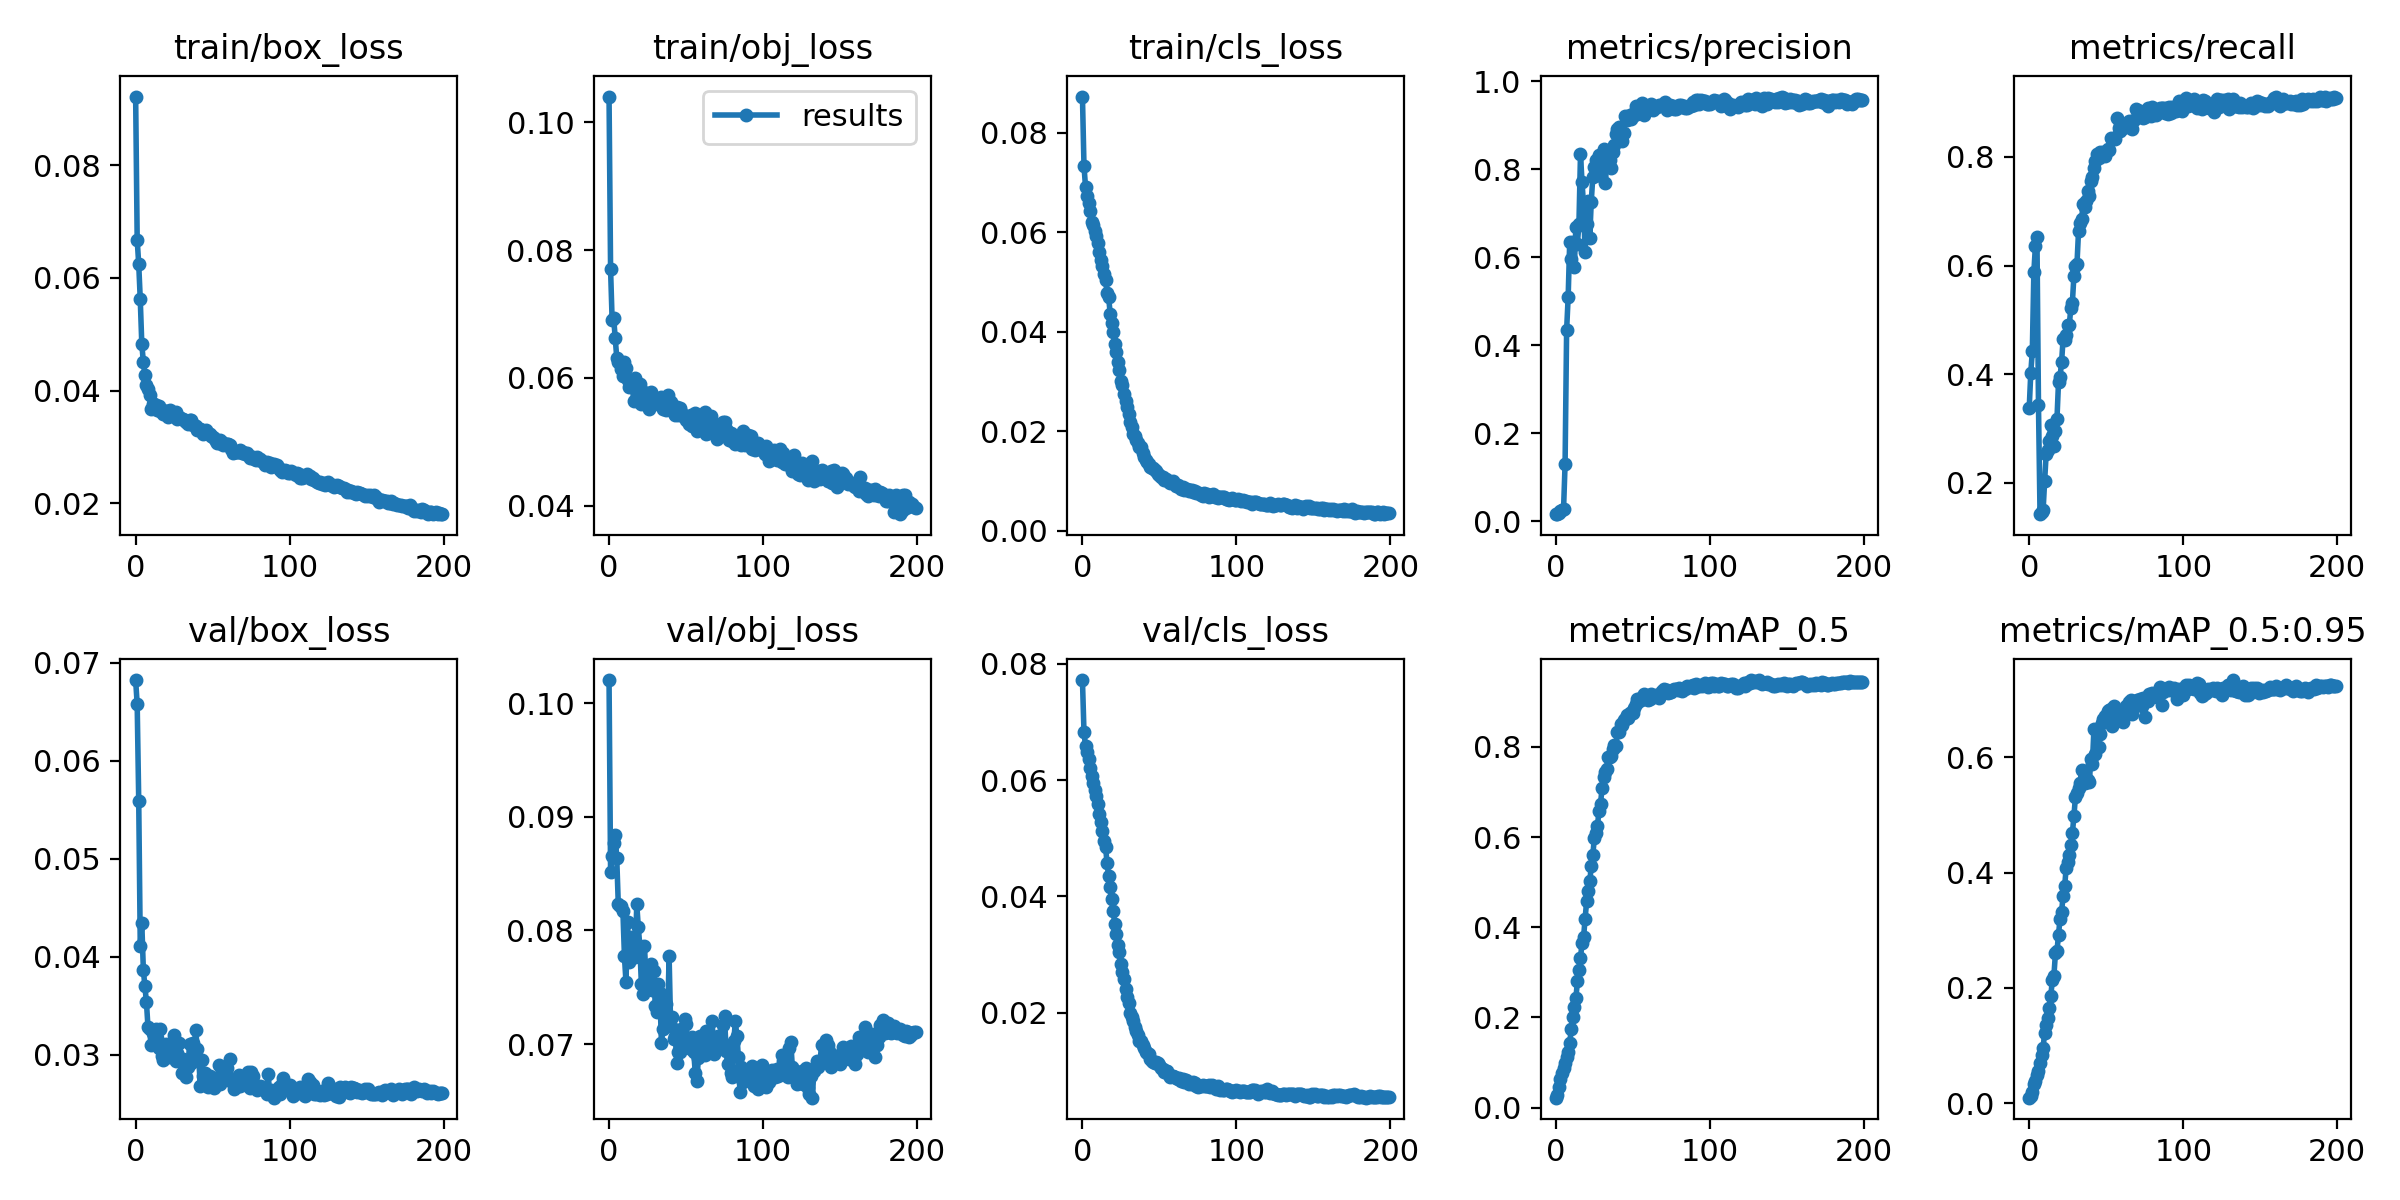

Source data for this figure (header and first rows):
epoch, train/box_loss, train/obj_loss, train/cls_loss, metrics/precision, metrics/recall, metrics/mAP_0.5, metrics/mAP_0.5:0.95, val/box_loss, val/obj_loss, val/cls_loss, x/lr0, x/lr1, x/lr2
0, 0.09218, 0.104, 0.08726, 0.01615, 0.3387, 0.02184, 0.009278, 0.06822, 0.102, 0.07718, 0.07019, 0.003312, 0.003312
1, 0.06676, 0.07698, 0.07332, 0.0168, 0.4028, 0.02819, 0.01157, 0.06575, 0.08514, 0.06824, 0.04016, 0.006612, 0.006612
2, 0.06243, 0.06905, 0.06908, 0.01837, 0.4422, 0.04611, 0.0199, 0.05593, 0.08658, 0.06579, 0.01009, 0.00988, 0.00988
3, 0.05617, 0.06938, 0.0672, 0.02383, 0.5883, 0.06245, 0.03242, 0.04113, 0.0877, 0.06477, 0.009851, 0.009851, 0.009851
4, 0.04822, 0.06621, 0.06581, 0.02596, 0.6359, 0.07726, 0.0377, 0.04339, 0.08842, 0.06355, 0.009851, 0.009851, 0.009851
5, 0.04512, 0.06317, 0.06424, 0.02711, 0.6532, 0.08841, 0.04945, 0.0387, 0.08636, 0.06203, 0.009802, 0.009802, 0.009802
6, 0.04273, 0.06244, 0.06211, 0.1304, 0.343, 0.09882, 0.05564, 0.03698, 0.08232, 0.06076, 0.009753, 0.009753, 0.009753
7, 0.04103, 0.06255, 0.06153, 0.4351, 0.1423, 0.111, 0.06925, 0.03539, 0.08218, 0.05956, 0.009703, 0.009703, 0.009703
8, 0.04029, 0.06143, 0.06019, 0.5097, 0.1472, 0.123, 0.08343, 0.03285, 0.08213, 0.0583, 0.009654, 0.009654, 0.009654
9, 0.03915, 0.06037, 0.05914, 0.6345, 0.1492, 0.1437, 0.09602, 0.0326, 0.08171, 0.05721, 0.009604, 0.009604, 0.009604
10, 0.03669, 0.0625, 0.05773, 0.596, 0.2035, 0.1737, 0.1224, 0.03104, 0.07773, 0.05589, 0.009555, 0.009555, 0.009555
11, 0.03765, 0.06156, 0.05607, 0.6342, 0.2539, 0.2015, 0.1347, 0.03222, 0.07544, 0.05416, 0.009505, 0.009505, 0.009505
12, 0.03766, 0.05969, 0.05446, 0.579, 0.2613, 0.2237, 0.1471, 0.03213, 0.0807, 0.05275, 0.009456, 0.009456, 0.009456
13, 0.03748, 0.05858, 0.05313, 0.6685, 0.277, 0.2419, 0.1645, 0.03259, 0.07722, 0.05128, 0.009406, 0.009406, 0.009406
14, 0.03652, 0.05934, 0.05162, 0.631, 0.3062, 0.2796, 0.1863, 0.03173, 0.07855, 0.04955, 0.009357, 0.009357, 0.009357
15, 0.03718, 0.05913, 0.05047, 0.6762, 0.2856, 0.3046, 0.2131, 0.03074, 0.07941, 0.04855, 0.009307, 0.009307, 0.009307
16, 0.03645, 0.0564, 0.04784, 0.8337, 0.2674, 0.3319, 0.2205, 0.03265, 0.07772, 0.04566, 0.009258, 0.009258, 0.009258
17, 0.03633, 0.06001, 0.04696, 0.7715, 0.2948, 0.3643, 0.2595, 0.02987, 0.07767, 0.04348, 0.009208, 0.009208, 0.009208
18, 0.03584, 0.05915, 0.04363, 0.7172, 0.3173, 0.3772, 0.2636, 0.02946, 0.08229, 0.04163, 0.009158, 0.009158, 0.009158
19, 0.03639, 0.05816, 0.04175, 0.6117, 0.3854, 0.4191, 0.2916, 0.03053, 0.08029, 0.03954, 0.009109, 0.009109, 0.009109
20, 0.03635, 0.05907, 0.03997, 0.6759, 0.395, 0.4576, 0.3201, 0.0311, 0.07861, 0.03741, 0.009059, 0.009059, 0.009059
21, 0.0354, 0.05591, 0.03742, 0.7285, 0.4227, 0.4811, 0.3323, 0.02988, 0.07525, 0.03531, 0.00901, 0.00901, 0.00901
22, 0.03651, 0.05718, 0.03588, 0.644, 0.4653, 0.5013, 0.3594, 0.02974, 0.07443, 0.03346, 0.00896, 0.00896, 0.00896
23, 0.0359, 0.05782, 0.03392, 0.7268, 0.4639, 0.5346, 0.3766, 0.03093, 0.07861, 0.03158, 0.008911, 0.008911, 0.008911
24, 0.03584, 0.0575, 0.03219, 0.783, 0.4725, 0.5591, 0.4083, 0.03004, 0.07582, 0.03036, 0.008861, 0.008861, 0.008861
25, 0.03571, 0.05676, 0.03014, 0.8053, 0.49, 0.5986, 0.4191, 0.03197, 0.07521, 0.02832, 0.008812, 0.008812, 0.008812
26, 0.03623, 0.05515, 0.02934, 0.8212, 0.4905, 0.6094, 0.4301, 0.02933, 0.07559, 0.02695, 0.008762, 0.008762, 0.008762
27, 0.03495, 0.05785, 0.02746, 0.8223, 0.5218, 0.6241, 0.4483, 0.03021, 0.07705, 0.02572, 0.008713, 0.008713, 0.008713
28, 0.03524, 0.05582, 0.02599, 0.8332, 0.5318, 0.6572, 0.468, 0.03124, 0.07475, 0.0241, 0.008663, 0.008663, 0.008663
29, 0.03519, 0.05662, 0.02484, 0.7856, 0.5806, 0.6739, 0.4979, 0.02934, 0.07639, 0.02277, 0.008614, 0.008614, 0.008614
30, 0.03493, 0.0568, 0.02337, 0.8021, 0.6, 0.7077, 0.5312, 0.02818, 0.07339, 0.0216, 0.008564, 0.008564, 0.008564
31, 0.03499, 0.05657, 0.02172, 0.8457, 0.6033, 0.733, 0.538, 0.02952, 0.07279, 0.02002, 0.008515, 0.008515, 0.008515
32, 0.0346, 0.05668, 0.02072, 0.769, 0.6633, 0.7431, 0.5472, 0.02896, 0.07526, 0.01925, 0.008466, 0.008466, 0.008466
33, 0.03441, 0.05586, 0.01946, 0.8177, 0.6778, 0.751, 0.5548, 0.02776, 0.07452, 0.01858, 0.008416, 0.008416, 0.008416
34, 0.03408, 0.05701, 0.01897, 0.8386, 0.6854, 0.7782, 0.578, 0.02875, 0.0701, 0.0175, 0.008367, 0.008367, 0.008367
35, 0.03476, 0.05518, 0.0182, 0.8215, 0.7142, 0.7783, 0.5547, 0.03111, 0.0713, 0.01695, 0.008317, 0.008317, 0.008317
36, 0.03469, 0.05636, 0.01764, 0.8037, 0.7079, 0.78, 0.5559, 0.02913, 0.07285, 0.01622, 0.008268, 0.008268, 0.008268
37, 0.03386, 0.05493, 0.01679, 0.8388, 0.719, 0.7947, 0.5617, 0.03124, 0.07353, 0.01517, 0.008218, 0.008218, 0.008218
38, 0.03381, 0.05728, 0.01672, 0.8545, 0.7381, 0.8039, 0.5603, 0.03036, 0.072, 0.0152, 0.008169, 0.008169, 0.008169
39, 0.03377, 0.05636, 0.01559, 0.8808, 0.7275, 0.8025, 0.5565, 0.03256, 0.07771, 0.01443, 0.008119, 0.008119, 0.008119
40, 0.03299, 0.05617, 0.01485, 0.8925, 0.7556, 0.8322, 0.5968, 0.03062, 0.07155, 0.01389, 0.00807, 0.00807, 0.00807
41, 0.03323, 0.05493, 0.01423, 0.8956, 0.7631, 0.8336, 0.5887, 0.02951, 0.07234, 0.01322, 0.00802, 0.00802, 0.00802
42, 0.03313, 0.05445, 0.0138, 0.8703, 0.7802, 0.8505, 0.6486, 0.02684, 0.07046, 0.01306, 0.007971, 0.007971, 0.007971
43, 0.03299, 0.05421, 0.01339, 0.8636, 0.7927, 0.8495, 0.6062, 0.02942, 0.07072, 0.01284, 0.007921, 0.007921, 0.007921
44, 0.03228, 0.05538, 0.01272, 0.8818, 0.8052, 0.8598, 0.6492, 0.0278, 0.06832, 0.01213, 0.007872, 0.007872, 0.007872
45, 0.03263, 0.05429, 0.01256, 0.9203, 0.7975, 0.8624, 0.6187, 0.02812, 0.06934, 0.01174, 0.007822, 0.007822, 0.007822
46, 0.03305, 0.05531, 0.0126, 0.9121, 0.8083, 0.8695, 0.6403, 0.02772, 0.06934, 0.01157, 0.007772, 0.007772, 0.007772
47, 0.03241, 0.05462, 0.01219, 0.9134, 0.805, 0.864, 0.6602, 0.0267, 0.07133, 0.01129, 0.007723, 0.007723, 0.007723
48, 0.03238, 0.05399, 0.01192, 0.9236, 0.8099, 0.8755, 0.6665, 0.0278, 0.07065, 0.01147, 0.007673, 0.007673, 0.007673
49, 0.03192, 0.05407, 0.01137, 0.9153, 0.8027, 0.8749, 0.6708, 0.02698, 0.07219, 0.01131, 0.007624, 0.007624, 0.007624
50, 0.03177, 0.05348, 0.01111, 0.9204, 0.809, 0.8753, 0.6666, 0.02756, 0.07179, 0.01107, 0.007574, 0.007574, 0.007574
51, 0.03161, 0.05364, 0.01086, 0.929, 0.8144, 0.8866, 0.6795, 0.02664, 0.07023, 0.01051, 0.007525, 0.007525, 0.007525
52, 0.03107, 0.05273, 0.01076, 0.9428, 0.8123, 0.894, 0.6817, 0.02695, 0.06985, 0.01033, 0.007476, 0.007476, 0.007476
53, 0.03061, 0.05416, 0.01022, 0.9254, 0.8358, 0.9063, 0.6841, 0.02738, 0.0696, 0.009822, 0.007426, 0.007426, 0.007426
54, 0.03077, 0.05244, 0.01035, 0.9372, 0.8324, 0.9023, 0.6541, 0.02901, 0.07058, 0.01005, 0.007377, 0.007377, 0.007377
55, 0.03115, 0.05419, 0.01011, 0.9307, 0.8354, 0.903, 0.6895, 0.02705, 0.06927, 0.01007, 0.007327, 0.007327, 0.007327
56, 0.03086, 0.05448, 0.009692, 0.9507, 0.8337, 0.9113, 0.675, 0.02767, 0.06744, 0.009314, 0.007278, 0.007278, 0.007278
57, 0.03037, 0.05168, 0.009506, 0.9224, 0.8723, 0.9177, 0.6811, 0.02749, 0.06676, 0.008954, 0.007228, 0.007228, 0.007228
58, 0.0306, 0.05323, 0.009664, 0.9421, 0.8533, 0.9122, 0.6752, 0.02831, 0.06879, 0.009068, 0.007178, 0.007178, 0.007178
59, 0.03053, 0.05367, 0.009951, 0.9388, 0.8478, 0.9061, 0.6686, 0.02865, 0.07075, 0.009155, 0.007129, 0.007129, 0.007129
... 140 more rows
